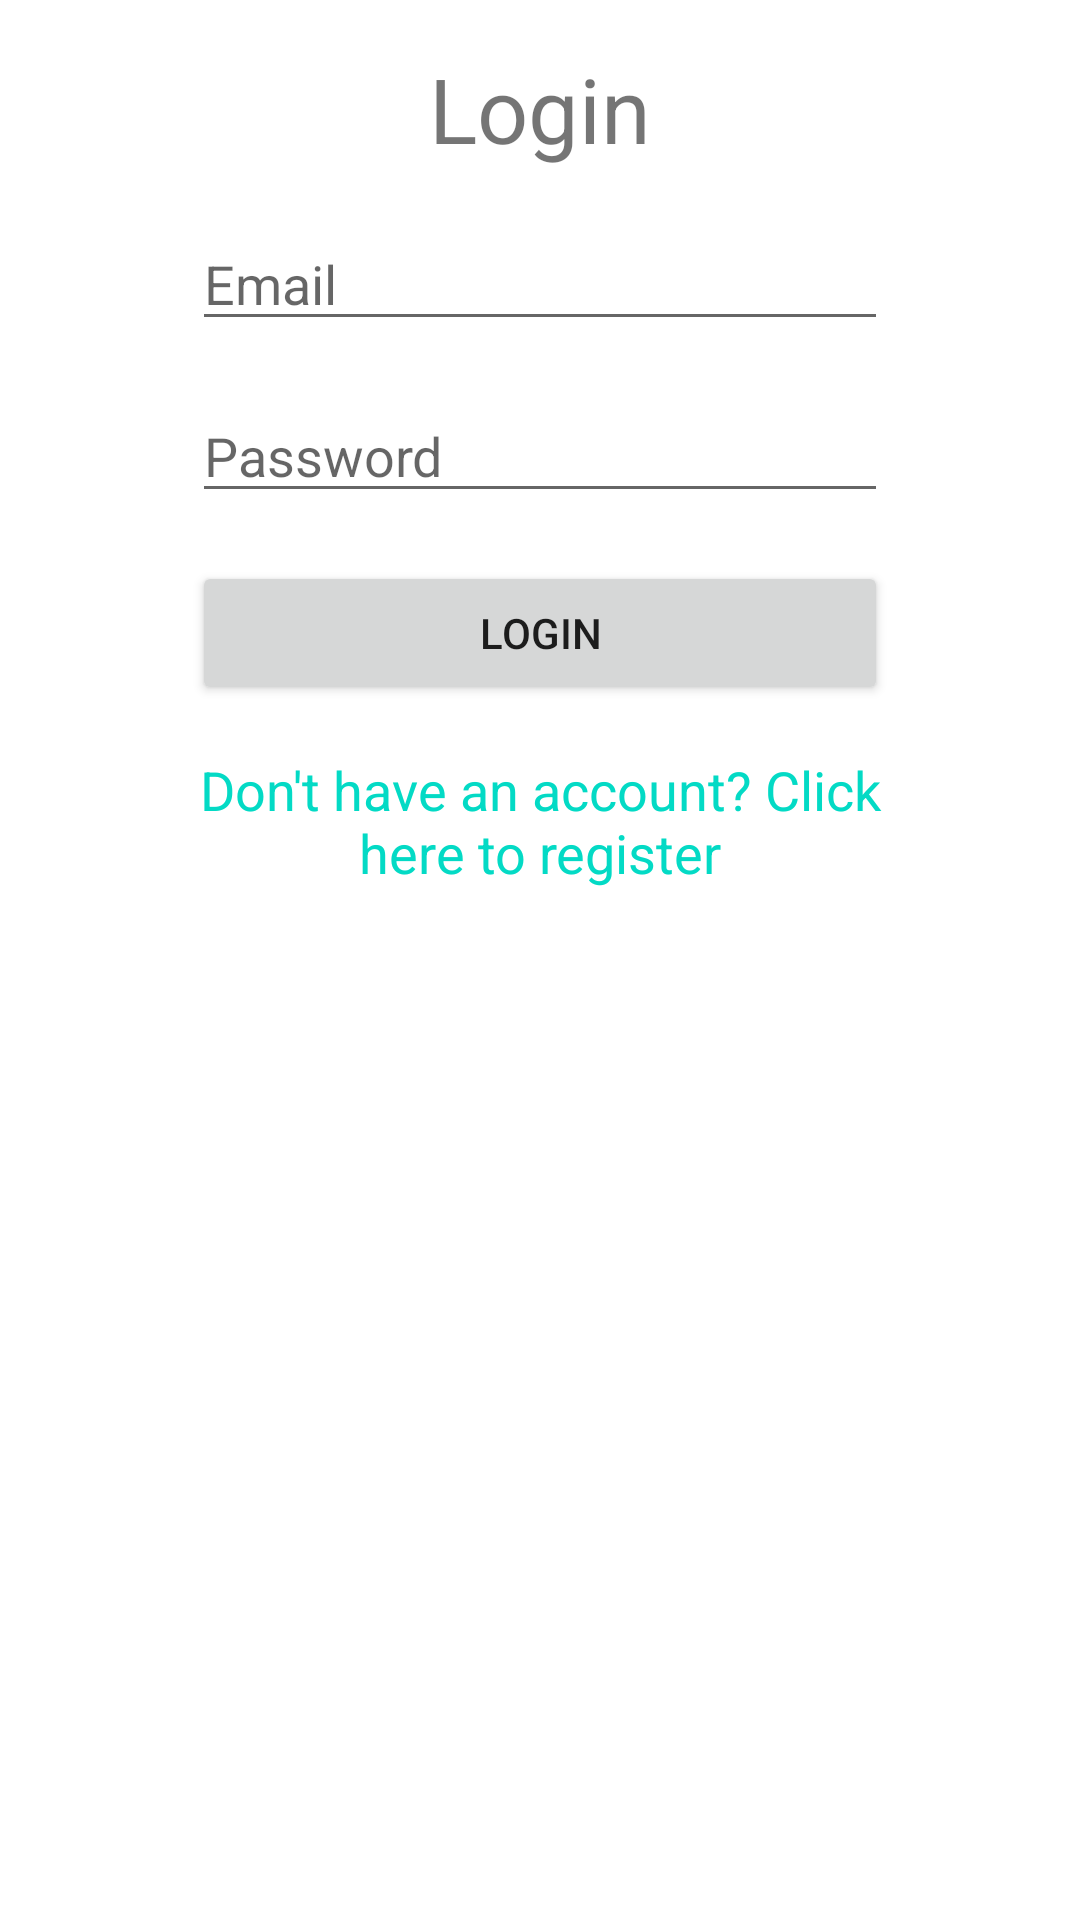

Android layout source for this screen:
<!-- AndroidManifest.xml: application theme Theme.Movenet -->
<!-- res/layout/fragment_login.xml -->
<?xml version="1.0" encoding="utf-8"?>
<androidx.constraintlayout.widget.ConstraintLayout xmlns:android="http://schemas.android.com/apk/res/android"
    xmlns:app="http://schemas.android.com/apk/res-auto"
    xmlns:tools="http://schemas.android.com/tools"
    android:layout_width="match_parent"
    android:layout_height="match_parent"
    tools:context=".LoginFragment">

    <ScrollView
        android:layout_width="match_parent"
        android:layout_height="match_parent"
        app:layout_constraintBottom_toBottomOf="parent"
        app:layout_constraintEnd_toEndOf="parent"
        app:layout_constraintStart_toStartOf="parent"
        app:layout_constraintTop_toTopOf="parent">

        <androidx.constraintlayout.widget.ConstraintLayout
            android:layout_width="match_parent"
            android:layout_height="wrap_content">

            <TextView
                android:id="@+id/textView2"
                android:layout_width="wrap_content"
                android:layout_height="wrap_content"
                android:layout_marginStart="128dp"
                android:layout_marginLeft="128dp"
                android:layout_marginTop="16dp"
                android:layout_marginEnd="128dp"
                android:layout_marginRight="128dp"
                android:text="@string/login_text"
                android:textSize="30sp"
                app:layout_constraintEnd_toEndOf="parent"
                app:layout_constraintStart_toStartOf="parent"
                app:layout_constraintTop_toTopOf="parent" />

            <EditText
                android:id="@+id/email_login"
                android:layout_width="0dp"
                android:layout_height="wrap_content"
                android:layout_marginStart="64dp"
                android:layout_marginLeft="64dp"
                android:layout_marginTop="16dp"
                android:layout_marginEnd="64dp"
                android:layout_marginRight="64dp"
                android:autofillHints=""
                android:ems="10"
                android:hint="@string/email"
                android:inputType="textEmailAddress"
                app:layout_constraintEnd_toEndOf="parent"
                app:layout_constraintStart_toStartOf="parent"
                app:layout_constraintTop_toBottomOf="@+id/textView2" />

            <EditText
                android:id="@+id/pwdLogin"
                android:layout_width="0dp"
                android:layout_height="wrap_content"
                android:layout_marginStart="64dp"
                android:layout_marginLeft="64dp"
                android:layout_marginTop="16dp"
                android:layout_marginEnd="64dp"
                android:layout_marginRight="64dp"
                android:ems="10"
                android:hint="@string/pwd"
                android:inputType="textPassword"
                app:layout_constraintEnd_toEndOf="parent"
                app:layout_constraintStart_toStartOf="parent"
                app:layout_constraintTop_toBottomOf="@+id/email_login"
                android:autofillHints="" />

            <TextView
                android:id="@+id/errorMessageLogin"
                android:layout_width="0dp"
                android:layout_height="wrap_content"
                android:layout_marginStart="64dp"
                android:layout_marginLeft="64dp"
                android:layout_marginTop="16dp"
                android:layout_marginEnd="64dp"
                android:layout_marginRight="64dp"
                android:gravity="center_horizontal"
                android:textAlignment="center"
                android:textColor="@color/red"
                android:textSize="18sp"
                android:visibility="gone"
                app:layout_constraintEnd_toEndOf="parent"
                app:layout_constraintStart_toStartOf="parent"
                app:layout_constraintTop_toBottomOf="@+id/pwdLogin"
                tools:visibility="gone" />

            <Button
                android:id="@+id/login"
                android:layout_width="0dp"
                android:layout_height="wrap_content"
                android:layout_marginStart="64dp"
                android:layout_marginLeft="64dp"
                android:layout_marginTop="16dp"
                android:layout_marginEnd="64dp"
                android:layout_marginRight="64dp"
                android:text="@string/login_text"
                app:layout_constraintEnd_toEndOf="parent"
                app:layout_constraintStart_toStartOf="parent"
                app:layout_constraintTop_toBottomOf="@+id/errorMessageLogin" />

            <TextView
                android:id="@+id/gotoRegister"
                android:layout_width="0dp"
                android:layout_height="wrap_content"
                android:layout_marginStart="64dp"
                android:layout_marginLeft="64dp"
                android:layout_marginTop="16dp"
                android:layout_marginEnd="64dp"
                android:layout_marginRight="64dp"
                android:layout_marginBottom="16dp"
                android:text="@string/register"
                android:textColor="@color/teal_200"
                android:textSize="18sp"
                android:gravity="center_horizontal"
                android:textAlignment="center"
                app:layout_constraintBottom_toBottomOf="parent"
                app:layout_constraintEnd_toEndOf="parent"
                app:layout_constraintStart_toStartOf="parent"
                app:layout_constraintTop_toBottomOf="@+id/login" />
        </androidx.constraintlayout.widget.ConstraintLayout>
    </ScrollView>

</androidx.constraintlayout.widget.ConstraintLayout>
<!-- resources referenced by this layout -->
<resources>
  <color name="red">#FFFF0000</color>
  <color name="teal_200">#FF03DAC5</color>
  <string name="email">Email</string>
  <string name="login_text">Login</string>
  <string name="pwd">Password</string>
  <string name="register">Don\'t have an account? Click here to register</string>
  <style name="Theme.Movenet" parent="Theme.MaterialComponents.DayNight.DarkActionBar">
          
          <item name="colorPrimary">@color/green</item>
          <item name="colorPrimaryVariant">@color/green_dark</item>
          <item name="colorOnPrimary">@color/white</item>
          
          <item name="colorSecondary">@color/red_dark</item>
          <item name="colorSecondaryVariant">@color/teal_700</item>
          <item name="colorOnSecondary">@color/black</item>
          
          <item name="android:statusBarColor" tools:targetApi="l">?attr/colorPrimaryVariant</item>
          
      </style>
  <color name="green">#FF8CB561</color>
  <color name="green_dark">#FF5B783C</color>
  <color name="white">#FFFFFFFF</color>
  <color name="red_dark">#FF9c1b11</color>
  <color name="teal_700">#FF018786</color>
  <color name="black">#FF000000</color>
</resources>
